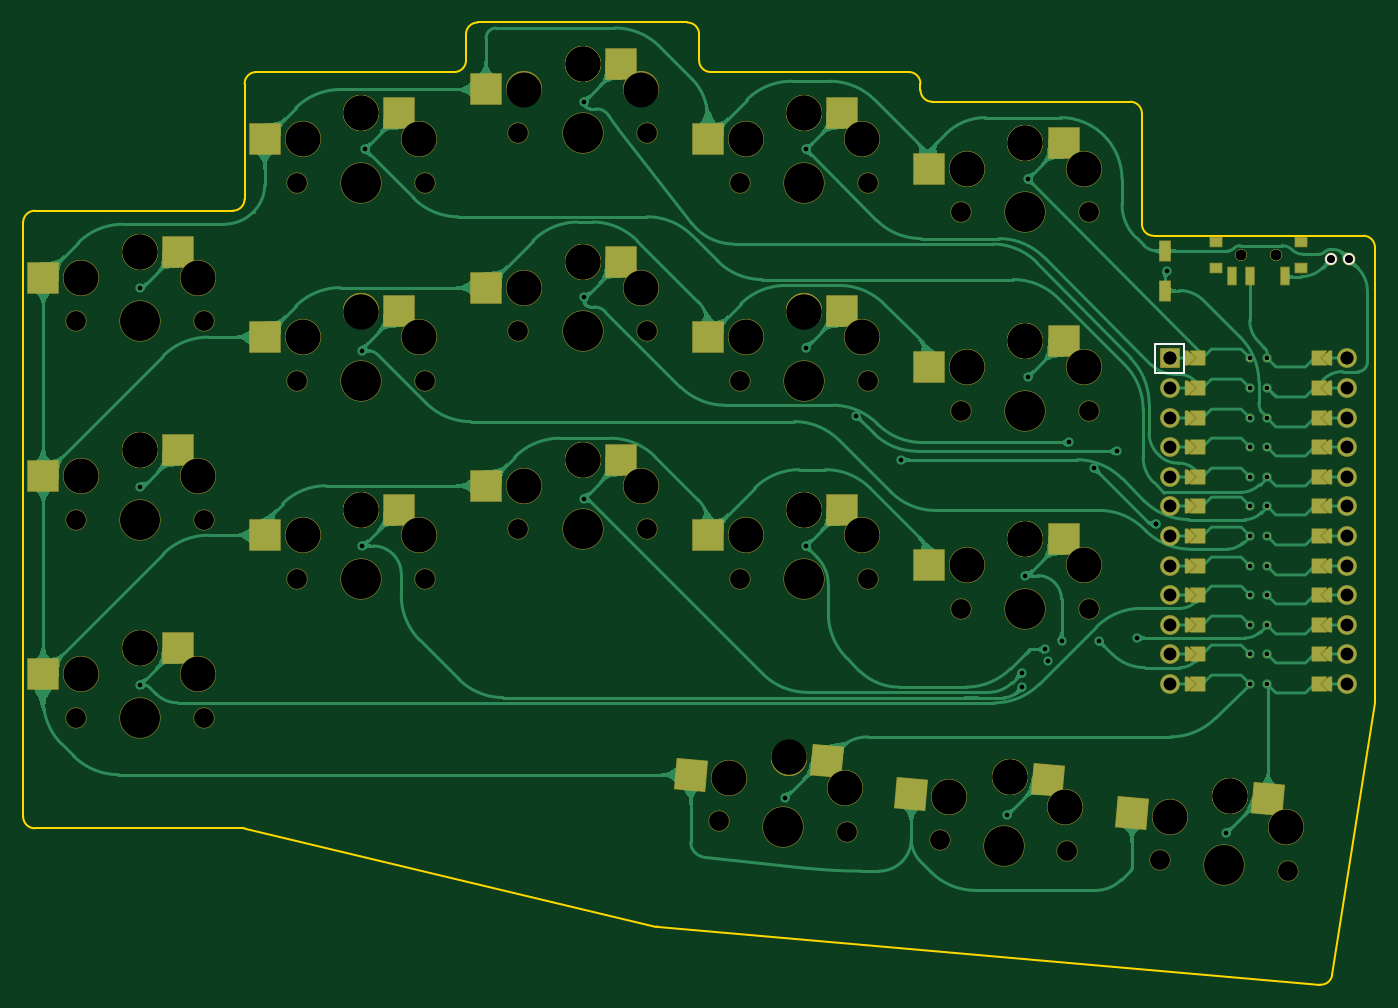
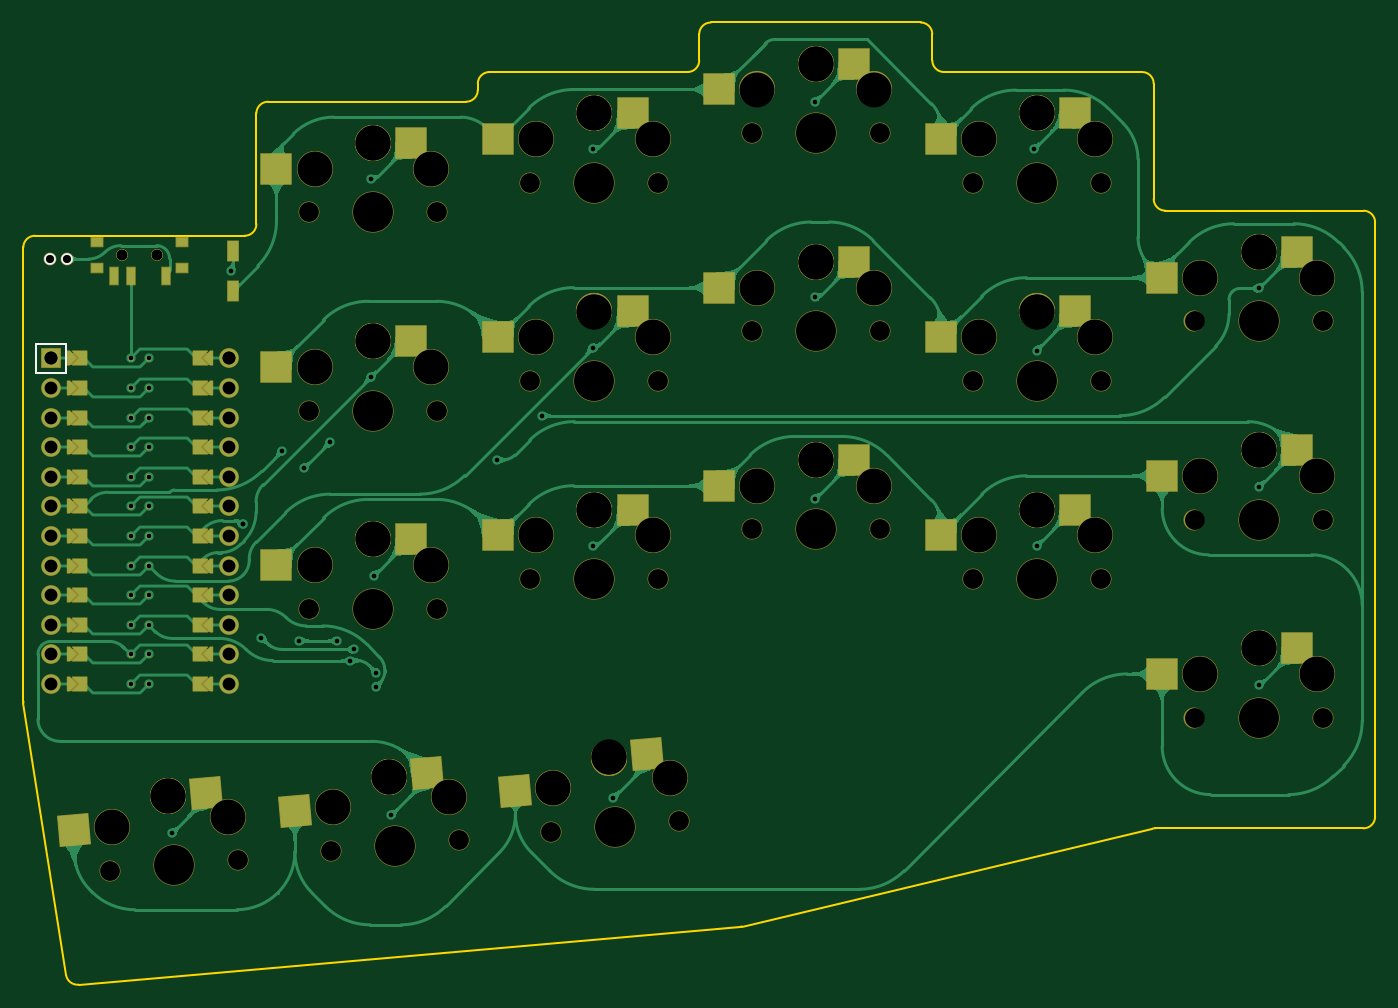
Circuit board: 11 layer files. Board 116.0 x 82.6 mm.
- bottom_copper: buckyboard_v1-B_Cu.gbr (166525 bytes)
- bottom_mask: buckyboard_v1-B_Mask.gbr (17075 bytes)
- paste: buckyboard_v1-B_Paste.gbr (2301 bytes)
- bottom_silk: buckyboard_v1-B_Silkscreen.gbr (793 bytes)
- outline: buckyboard_v1-Edge_Cuts.gbr (2524 bytes)
- top_copper: buckyboard_v1-F_Cu.gbr (198942 bytes)
- top_mask: buckyboard_v1-F_Mask.gbr (17063 bytes)
- paste: buckyboard_v1-F_Paste.gbr (2300 bytes)
- top_silk: buckyboard_v1-F_Silkscreen.gbr (816 bytes)
- drill: buckyboard_v1-NPTH.drl (2469 bytes)
- drill: buckyboard_v1-PTH.drl (1713 bytes)

=== bottom_copper: buckyboard_v1-B_Cu.gbr (166525 bytes, source omitted) ===
=== bottom_mask: buckyboard_v1-B_Mask.gbr (17075 bytes, source omitted) ===
=== paste: buckyboard_v1-B_Paste.gbr ===
%TF.GenerationSoftware,KiCad,Pcbnew,(6.0.7-1)-1*%
%TF.CreationDate,2022-08-21T00:28:12+10:00*%
%TF.ProjectId,buckyboard_v1,6275636b-7962-46f6-9172-645f76312e6b,v1.0.0*%
%TF.SameCoordinates,Original*%
%TF.FileFunction,Paste,Bot*%
%TF.FilePolarity,Positive*%
%FSLAX46Y46*%
G04 Gerber Fmt 4.6, Leading zero omitted, Abs format (unit mm)*
G04 Created by KiCad (PCBNEW (6.0.7-1)-1) date 2022-08-21 00:28:12*
%MOMM*%
%LPD*%
G01*
G04 APERTURE LIST*
G04 Aperture macros list*
%AMRotRect*
0 Rectangle, with rotation*
0 The origin of the aperture is its center*
0 $1 length*
0 $2 width*
0 $3 Rotation angle, in degrees counterclockwise*
0 Add horizontal line*
21,1,$1,$2,0,0,$3*%
G04 Aperture macros list end*
%ADD10R,2.600000X2.600000*%
%ADD11R,0.900000X1.700000*%
%ADD12RotRect,2.600000X2.600000X355.000000*%
%ADD13R,1.000000X0.800000*%
%ADD14R,0.700000X1.500000*%
G04 APERTURE END LIST*
D10*
%TO.C,S1*%
X-3275000Y5950000D03*
X8275000Y3750000D03*
%TD*%
%TO.C,S2*%
X-3275000Y22950000D03*
X8275000Y20750000D03*
%TD*%
%TO.C,S15*%
X72725000Y49300000D03*
X84275000Y47100000D03*
%TD*%
%TO.C,S5*%
X15725000Y34850000D03*
X27275000Y32650000D03*
%TD*%
%TO.C,S12*%
X53725000Y51850000D03*
X65275000Y49650000D03*
%TD*%
%TO.C,S14*%
X72725000Y32300000D03*
X84275000Y30100000D03*
%TD*%
%TO.C,S11*%
X53725000Y34850000D03*
X65275000Y32650000D03*
%TD*%
%TO.C,S6*%
X15725000Y51850000D03*
X27275000Y49650000D03*
%TD*%
D11*
%TO.C,*%
X88000000Y40050000D03*
X88000000Y36650000D03*
%TD*%
D10*
%TO.C,S7*%
X34725000Y22100000D03*
X46275000Y19900000D03*
%TD*%
D12*
%TO.C,S17*%
X71383738Y-4793165D03*
X82698044Y-7991443D03*
%TD*%
%TO.C,S18*%
X90311438Y-6449124D03*
X101625744Y-9647402D03*
%TD*%
D13*
%TO.C,*%
X92350000Y38570000D03*
X99650000Y38570000D03*
X99650000Y40780000D03*
X92350000Y40780000D03*
D14*
X93750000Y37920000D03*
X96750000Y37920000D03*
X98250000Y37920000D03*
%TD*%
D10*
%TO.C,S4*%
X15725000Y17850000D03*
X27275000Y15650000D03*
%TD*%
%TO.C,S3*%
X-3275000Y39950000D03*
X8275000Y37750000D03*
%TD*%
%TO.C,S8*%
X34725000Y39100000D03*
X46275000Y36900000D03*
%TD*%
%TO.C,S13*%
X72725000Y15300000D03*
X84275000Y13100000D03*
%TD*%
%TO.C,S9*%
X34725000Y56100000D03*
X46275000Y53900000D03*
%TD*%
%TO.C,S10*%
X53725000Y17850000D03*
X65275000Y15650000D03*
%TD*%
D12*
%TO.C,S16*%
X52456039Y-3137206D03*
X63770345Y-6335484D03*
%TD*%
M02*

=== bottom_silk: buckyboard_v1-B_Silkscreen.gbr ===
%TF.GenerationSoftware,KiCad,Pcbnew,(6.0.7-1)-1*%
%TF.CreationDate,2022-08-21T00:28:12+10:00*%
%TF.ProjectId,buckyboard_v1,6275636b-7962-46f6-9172-645f76312e6b,v1.0.0*%
%TF.SameCoordinates,Original*%
%TF.FileFunction,Legend,Bot*%
%TF.FilePolarity,Positive*%
%FSLAX46Y46*%
G04 Gerber Fmt 4.6, Leading zero omitted, Abs format (unit mm)*
G04 Created by KiCad (PCBNEW (6.0.7-1)-1) date 2022-08-21 00:28:12*
%MOMM*%
%LPD*%
G01*
G04 APERTURE LIST*
%ADD10C,0.150000*%
%ADD11C,1.000000*%
G04 APERTURE END LIST*
D10*
%TO.C,MCU1*%
X102350000Y29550000D02*
X104890000Y29550000D01*
X104890000Y29550000D02*
X104890000Y32090000D01*
X102350000Y32090000D02*
X104890000Y32090000D01*
X102350000Y32090000D02*
X102350000Y29550000D01*
%TD*%
D11*
%TO.C,*%
X102250000Y39350000D03*
X103750000Y39350000D03*
%TD*%
M02*

=== outline: buckyboard_v1-Edge_Cuts.gbr ===
%TF.GenerationSoftware,KiCad,Pcbnew,(6.0.7-1)-1*%
%TF.CreationDate,2022-08-21T00:28:13+10:00*%
%TF.ProjectId,buckyboard_v1,6275636b-7962-46f6-9172-645f76312e6b,v1.0.0*%
%TF.SameCoordinates,Original*%
%TF.FileFunction,Profile,NP*%
%FSLAX46Y46*%
G04 Gerber Fmt 4.6, Leading zero omitted, Abs format (unit mm)*
G04 Created by KiCad (PCBNEW (6.0.7-1)-1) date 2022-08-21 00:28:13*
%MOMM*%
%LPD*%
G01*
G04 APERTURE LIST*
%TA.AperFunction,Profile*%
%ADD10C,0.150000*%
%TD*%
G04 APERTURE END LIST*
D10*
X-10000000Y-8500000D02*
X-10000000Y42500000D01*
X9114352Y-9527276D02*
G75*
G03*
X8882440Y-9500000I-231952J-972624D01*
G01*
X87000000Y41350000D02*
X105000000Y41350000D01*
X86000000Y42350000D02*
G75*
G03*
X87000000Y41350000I1000000J0D01*
G01*
X106000000Y40350000D02*
G75*
G03*
X105000000Y41350000I-1000000J0D01*
G01*
X86000000Y51850000D02*
G75*
G03*
X85000000Y52850000I-1000000J0D01*
G01*
X86000000Y42350000D02*
X86000000Y51850000D01*
X48000000Y56400000D02*
G75*
G03*
X49000000Y55400000I1000000J0D01*
G01*
X67000000Y54400000D02*
G75*
G03*
X66000000Y55400000I-1000000J0D01*
G01*
X10000000Y55400000D02*
G75*
G03*
X9000000Y54400000I0J-1000000D01*
G01*
X8000000Y43500000D02*
G75*
G03*
X9000000Y44500000I0J1000000D01*
G01*
X85000000Y52850000D02*
X68000000Y52850000D01*
X9000000Y54400000D02*
X9000000Y44500000D01*
X-9000000Y43500000D02*
G75*
G03*
X-10000000Y42500000I-1J-999999D01*
G01*
X27000000Y55400000D02*
G75*
G03*
X28000000Y56400000I0J1000000D01*
G01*
X48000000Y58650000D02*
G75*
G03*
X47000000Y59650000I-1000000J0D01*
G01*
X66000000Y55400000D02*
X49000000Y55400000D01*
X28000000Y58650000D02*
X28000000Y56400000D01*
X27000000Y55400000D02*
X10000000Y55400000D01*
X9114355Y-9527264D02*
X44338556Y-17925241D01*
X67000000Y53850000D02*
G75*
G03*
X68000000Y52850000I1000000J0D01*
G01*
X48000000Y56400000D02*
X48000000Y58650000D01*
X47000000Y59650000D02*
X29000000Y59650000D01*
X44483316Y-17948700D02*
X101258696Y-22915902D01*
X29000000Y59650000D02*
G75*
G03*
X28000000Y58650000I0J-1000000D01*
G01*
X8000000Y43500000D02*
X-9000000Y43500000D01*
X-9000000Y-9500000D02*
X8882440Y-9500000D01*
X105987969Y1273154D02*
G75*
G03*
X106000000Y1427782I-987869J154646D01*
G01*
X-10000000Y-8500000D02*
G75*
G03*
X-9000000Y-9500000I999999J-1D01*
G01*
X105987973Y1273153D02*
X102333824Y-22074337D01*
X106000000Y40350000D02*
X106000000Y1427782D01*
X44338557Y-17925235D02*
G75*
G03*
X44483315Y-17948700I231943J972635D01*
G01*
X101258701Y-22915844D02*
G75*
G03*
X102333824Y-22074337I87199J996144D01*
G01*
X67000000Y53850000D02*
X67000000Y54400000D01*
M02*

=== top_copper: buckyboard_v1-F_Cu.gbr (198942 bytes, source omitted) ===
=== top_mask: buckyboard_v1-F_Mask.gbr (17063 bytes, source omitted) ===
=== paste: buckyboard_v1-F_Paste.gbr ===
%TF.GenerationSoftware,KiCad,Pcbnew,(6.0.7-1)-1*%
%TF.CreationDate,2022-08-21T00:28:12+10:00*%
%TF.ProjectId,buckyboard_v1,6275636b-7962-46f6-9172-645f76312e6b,v1.0.0*%
%TF.SameCoordinates,Original*%
%TF.FileFunction,Paste,Top*%
%TF.FilePolarity,Positive*%
%FSLAX46Y46*%
G04 Gerber Fmt 4.6, Leading zero omitted, Abs format (unit mm)*
G04 Created by KiCad (PCBNEW (6.0.7-1)-1) date 2022-08-21 00:28:12*
%MOMM*%
%LPD*%
G01*
G04 APERTURE LIST*
G04 Aperture macros list*
%AMRotRect*
0 Rectangle, with rotation*
0 The origin of the aperture is its center*
0 $1 length*
0 $2 width*
0 $3 Rotation angle, in degrees counterclockwise*
0 Add horizontal line*
21,1,$1,$2,0,0,$3*%
G04 Aperture macros list end*
%ADD10R,2.600000X2.600000*%
%ADD11R,0.900000X1.700000*%
%ADD12RotRect,2.600000X2.600000X355.000000*%
%ADD13R,1.000000X0.800000*%
%ADD14R,0.700000X1.500000*%
G04 APERTURE END LIST*
D10*
%TO.C,S1*%
X3275000Y5950000D03*
X-8275000Y3750000D03*
%TD*%
%TO.C,S2*%
X3275000Y22950000D03*
X-8275000Y20750000D03*
%TD*%
%TO.C,S15*%
X79275000Y49300000D03*
X67725000Y47100000D03*
%TD*%
%TO.C,S5*%
X22275000Y34850000D03*
X10725000Y32650000D03*
%TD*%
%TO.C,S12*%
X60275000Y51850000D03*
X48725000Y49650000D03*
%TD*%
%TO.C,S14*%
X79275000Y32300000D03*
X67725000Y30100000D03*
%TD*%
%TO.C,S11*%
X60275000Y34850000D03*
X48725000Y32650000D03*
%TD*%
%TO.C,S6*%
X22275000Y51850000D03*
X10725000Y49650000D03*
%TD*%
D11*
%TO.C,*%
X88000000Y36650000D03*
X88000000Y40050000D03*
%TD*%
D10*
%TO.C,S7*%
X41275000Y22100000D03*
X29725000Y19900000D03*
%TD*%
D12*
%TO.C,S17*%
X77908813Y-5364036D03*
X66211022Y-6549015D03*
%TD*%
%TO.C,S18*%
X96836513Y-7019995D03*
X85138722Y-8204974D03*
%TD*%
D13*
%TO.C,*%
X92350000Y38570000D03*
X99650000Y40780000D03*
X99650000Y38570000D03*
X92350000Y40780000D03*
D14*
X98250000Y37920000D03*
X95250000Y37920000D03*
X93750000Y37920000D03*
%TD*%
D10*
%TO.C,S4*%
X22275000Y17850000D03*
X10725000Y15650000D03*
%TD*%
%TO.C,S3*%
X3275000Y39950000D03*
X-8275000Y37750000D03*
%TD*%
%TO.C,S8*%
X41275000Y39100000D03*
X29725000Y36900000D03*
%TD*%
%TO.C,S13*%
X79275000Y15300000D03*
X67725000Y13100000D03*
%TD*%
%TO.C,S9*%
X41275000Y56100000D03*
X29725000Y53900000D03*
%TD*%
%TO.C,S10*%
X60275000Y17850000D03*
X48725000Y15650000D03*
%TD*%
D12*
%TO.C,S16*%
X58981114Y-3708077D03*
X47283323Y-4893056D03*
%TD*%
M02*

=== top_silk: buckyboard_v1-F_Silkscreen.gbr ===
%TF.GenerationSoftware,KiCad,Pcbnew,(6.0.7-1)-1*%
%TF.CreationDate,2022-08-21T00:28:12+10:00*%
%TF.ProjectId,buckyboard_v1,6275636b-7962-46f6-9172-645f76312e6b,v1.0.0*%
%TF.SameCoordinates,Original*%
%TF.FileFunction,Legend,Top*%
%TF.FilePolarity,Positive*%
%FSLAX46Y46*%
G04 Gerber Fmt 4.6, Leading zero omitted, Abs format (unit mm)*
G04 Created by KiCad (PCBNEW (6.0.7-1)-1) date 2022-08-21 00:28:12*
%MOMM*%
%LPD*%
G01*
G04 APERTURE LIST*
%ADD10C,0.150000*%
%ADD11C,1.000000*%
G04 APERTURE END LIST*
D10*
%TO.C,*%
%TO.C,MCU1*%
%TO.C,*%
%TO.C,MCU1*%
X87110000Y29550000D02*
X87110000Y32090000D01*
X89650000Y29550000D02*
X87110000Y29550000D01*
X89650000Y32090000D02*
X89650000Y29550000D01*
X89650000Y32090000D02*
X87110000Y32090000D01*
%TD*%
D11*
%TO.C,*%
X102250000Y39350000D03*
X103750000Y39350000D03*
%TD*%
M02*

=== drill: buckyboard_v1-NPTH.drl ===
M48
; DRILL file {KiCad (6.0.7-1)-1} date Sunday, 21 August 2022 at 12:28:09 am
; FORMAT={-:-/ absolute / inch / decimal}
; #@! TF.CreationDate,2022-08-21T00:28:09+10:00
; #@! TF.GenerationSoftware,Kicad,Pcbnew,(6.0.7-1)-1
; #@! TF.FileFunction,NonPlated,1,2,NPTH
FMAT,2
INCH
; #@! TA.AperFunction,NonPlated,NPTH,ComponentDrill
T1C0.0354
; #@! TA.AperFunction,NonPlated,NPTH,ComponentDrill
T2C0.0670
; #@! TA.AperFunction,NonPlated,NPTH,ComponentDrill
T3C0.1181
; #@! TA.AperFunction,NonPlated,NPTH,ComponentDrill
T4C0.1350
%
G90
G05
T1
X3.7205Y1.5622
X3.7205Y1.5622
X3.8386Y1.5622
X3.8386Y1.5622
T2
X-0.2165Y1.3386
X-0.2165Y0.6693
X-0.2165Y0.0
X0.2165Y1.3386
X0.2165Y0.6693
X0.2165Y0.0
X0.5315Y1.8071
X0.5315Y1.1378
X0.5315Y0.4685
X0.9646Y1.8071
X0.9646Y1.1378
X0.9646Y0.4685
X1.2795Y1.9744
X1.2795Y1.3051
X1.2795Y0.6358
X1.7126Y1.9744
X1.7126Y1.3051
X1.7126Y0.6358
X1.9575Y-0.3492
X2.0276Y1.8071
X2.0276Y1.1378
X2.0276Y0.4685
X2.3889Y-0.387
X2.4606Y1.8071
X2.4606Y1.1378
X2.4606Y0.4685
X2.7027Y-0.4144
X2.7756Y1.7067
X2.7756Y1.0374
X2.7756Y0.3681
X3.1341Y-0.4522
X3.2087Y1.7067
X3.2087Y1.0374
X3.2087Y0.3681
X3.4479Y-0.4796
X3.8793Y-0.5174
T3
X-0.1969Y1.4862
X-0.1969Y0.8169
X-0.1969Y0.1476
X0.0Y1.5728
X0.0Y1.5728
X0.0Y0.9035
X0.0Y0.9035
X0.0Y0.2343
X0.0Y0.2343
X0.1969Y1.4862
X0.1969Y0.8169
X0.1969Y0.1476
X0.5512Y1.9547
X0.5512Y1.2854
X0.5512Y0.6161
X0.748Y2.0413
X0.748Y2.0413
X0.748Y1.372
X0.748Y1.372
X0.748Y0.7028
X0.748Y0.7028
X0.9449Y1.9547
X0.9449Y1.2854
X0.9449Y0.6161
X1.2992Y2.122
X1.2992Y1.4528
X1.2992Y0.7835
X1.4961Y2.2087
X1.4961Y2.2087
X1.4961Y1.5394
X1.4961Y1.5394
X1.4961Y0.8701
X1.4961Y0.8701
X1.6929Y2.122
X1.6929Y1.4528
X1.6929Y0.7835
X1.99Y-0.2039
X2.0472Y1.9547
X2.0472Y1.2854
X2.0472Y0.6161
X2.1936Y-0.1347
X2.1936Y-0.1347
X2.2441Y2.0413
X2.2441Y2.0413
X2.2441Y1.372
X2.2441Y1.372
X2.2441Y0.7028
X2.2441Y0.7028
X2.3822Y-0.2382
X2.4409Y1.9547
X2.4409Y1.2854
X2.4409Y0.6161
X2.7352Y-0.2691
X2.7953Y1.8543
X2.7953Y1.185
X2.7953Y0.5157
X2.9388Y-0.1999
X2.9388Y-0.1999
X2.9921Y1.9409
X2.9921Y1.9409
X2.9921Y1.2717
X2.9921Y1.2717
X2.9921Y0.6024
X2.9921Y0.6024
X3.1274Y-0.3034
X3.189Y1.8543
X3.189Y1.185
X3.189Y0.5157
X3.4804Y-0.3343
X3.684Y-0.2651
X3.684Y-0.2651
X3.8726Y-0.3686
T4
X0.0Y1.3386
X0.0Y0.6693
X0.0Y0.0
X0.748Y1.8071
X0.748Y1.1378
X0.748Y0.4685
X1.4961Y1.9744
X1.4961Y1.3051
X1.4961Y0.6358
X2.1732Y-0.3681
X2.2441Y1.8071
X2.2441Y1.1378
X2.2441Y0.4685
X2.9184Y-0.4333
X2.9921Y1.7067
X2.9921Y1.0374
X2.9921Y0.3681
X3.6636Y-0.4985
T0
M30

=== drill: buckyboard_v1-PTH.drl ===
M48
; DRILL file {KiCad (6.0.7-1)-1} date Sunday, 21 August 2022 at 12:28:09 am
; FORMAT={-:-/ absolute / inch / decimal}
; #@! TF.CreationDate,2022-08-21T00:28:09+10:00
; #@! TF.GenerationSoftware,Kicad,Pcbnew,(6.0.7-1)-1
; #@! TF.FileFunction,Plated,1,2,PTH
FMAT,2
INCH
; #@! TA.AperFunction,Plated,PTH,ViaDrill
T1C0.0157
; #@! TA.AperFunction,Plated,PTH,ComponentDrill
T2C0.0157
; #@! TA.AperFunction,Plated,PTH,ComponentDrill
T3C0.0276
; #@! TA.AperFunction,Plated,PTH,ComponentDrill
T4C0.0433
%
G90
G05
T1
X0.0Y1.45
X0.0Y0.78
X0.0Y0.11
X0.75Y1.24
X0.75Y0.58
X0.76Y1.92
X1.5Y2.08
X1.5Y1.42
X1.5Y0.74
X2.18Y-0.27
X2.25Y1.92
X2.25Y1.25
X2.25Y0.58
X2.4202Y1.0202
X2.5717Y0.8713
X2.93Y-0.33
X2.9807Y0.1516
X2.9823Y0.1043
X2.99Y0.48
X3.0Y1.82
X3.0Y1.15
X3.0575Y0.2304
X3.0693Y0.1929
X3.1142Y0.2598
X3.1382Y0.9295
X3.2256Y0.8427
X3.2406Y0.2598
X3.3Y0.9
X3.3693Y0.2697
X3.4327Y0.653
X3.4327Y0.653
X3.47Y1.51
X3.67Y-0.39
T2
X3.7495Y1.2134
X3.7495Y1.1134
X3.7495Y1.0134
X3.7495Y0.9134
X3.7495Y0.8134
X3.7495Y0.7134
X3.7495Y0.6134
X3.7495Y0.5134
X3.7495Y0.4134
X3.7495Y0.3134
X3.7495Y0.2134
X3.7495Y0.1134
X3.8095Y1.2134
X3.8095Y1.1134
X3.8095Y1.0134
X3.8095Y0.9134
X3.8095Y0.8134
X3.8095Y0.7134
X3.8095Y0.6134
X3.8095Y0.5134
X3.8095Y0.4134
X3.8095Y0.3134
X3.8095Y0.2134
X3.8095Y0.1134
T3
X4.0256Y1.5492
X4.0846Y1.5492
T4
X3.4795Y1.2134
X3.4795Y1.2134
X3.4795Y1.1134
X3.4795Y1.0134
X3.4795Y0.9134
X3.4795Y0.8134
X3.4795Y0.7134
X3.4795Y0.6134
X3.4795Y0.5134
X3.4795Y0.4134
X3.4795Y0.3134
X3.4795Y0.2134
X3.4795Y0.1134
X4.0795Y1.2134
X4.0795Y1.2134
X4.0795Y1.1134
X4.0795Y1.0134
X4.0795Y0.9134
X4.0795Y0.8134
X4.0795Y0.7134
X4.0795Y0.6134
X4.0795Y0.5134
X4.0795Y0.4134
X4.0795Y0.3134
X4.0795Y0.2134
X4.0795Y0.1134
T0
M30

